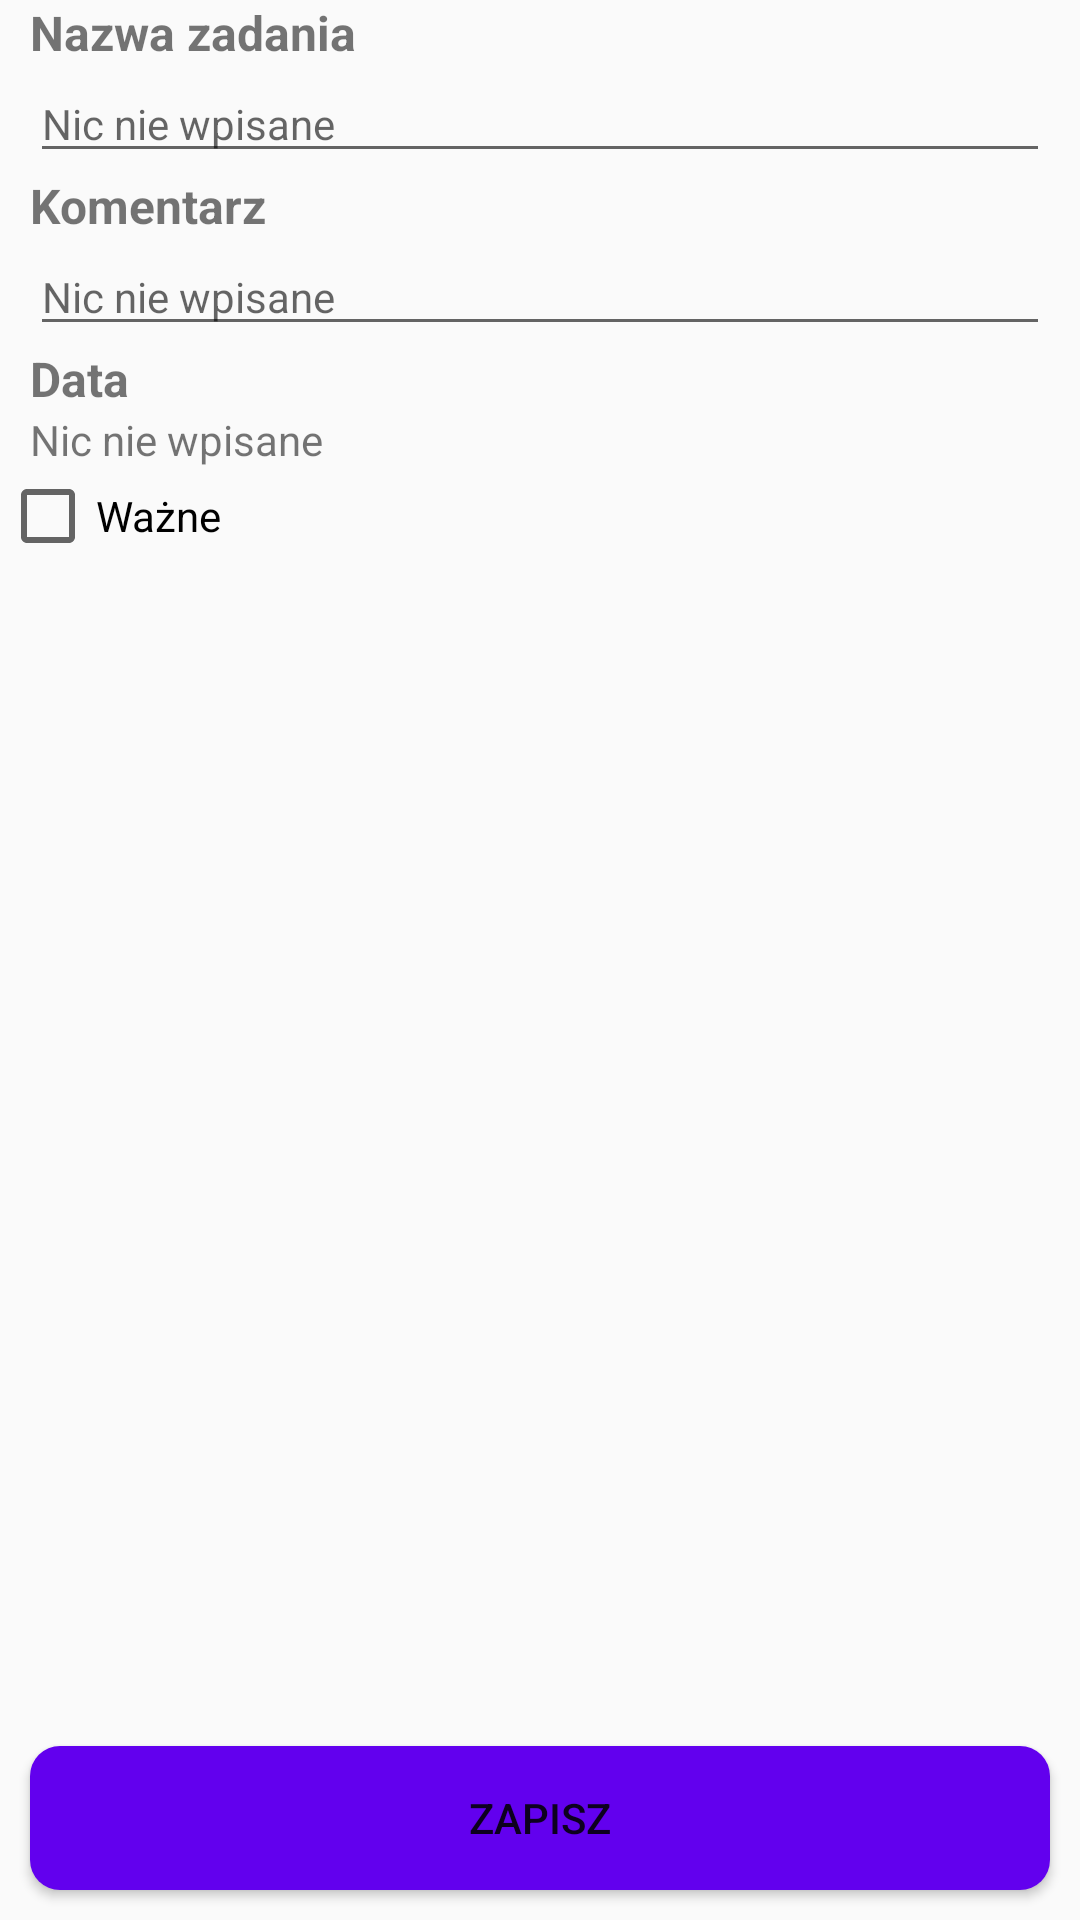

Here is an Android app screen rendered from its layout file. Give the layout XML and the strings, colors and styles it references.
<!-- AndroidManifest.xml: application theme AppTheme -->
<!-- res/layout/activity_task.xml -->
<?xml version="1.0" encoding="utf-8"?>
<RelativeLayout
        xmlns:android="http://schemas.android.com/apk/res/android"
        xmlns:tools="http://schemas.android.com/tools"
        xmlns:app="http://schemas.android.com/apk/res-auto"
        android:layout_width="match_parent"
        android:layout_height="match_parent"
        tools:context=".view.activity.TaskActivity">

    <ScrollView
            android:layout_width="match_parent"
            android:layout_height="match_parent"
            android:layout_above="@+id/task_save_btn">

        <LinearLayout
                android:layout_width="match_parent"
                android:layout_height="match_parent"
                android:orientation="vertical">

            <TextView
                    android:layout_width="wrap_content"
                    android:layout_height="wrap_content"
                    android:text="@string/task_name"
                    style="@style/TextViewTitle"
                    />

            <EditText
                    android:id="@+id/task_name_ed"
                    android:layout_width="match_parent"
                    android:layout_height="wrap_content"
                    android:hint="@string/empty_hint"
                    style="@style/TextView"
                    />

            <TextView
                    android:layout_width="wrap_content"
                    android:layout_height="wrap_content"
                    android:text="@string/task_comment"
                    style="@style/TextViewTitle"
                    />

            <EditText
                    android:id="@+id/task_comment_ed"
                    android:layout_width="match_parent"
                    android:layout_height="wrap_content"
                    style="@style/TextView"
                    android:hint="@string/empty_hint"
                    />

            <TextView
                    android:layout_width="wrap_content"
                    android:layout_height="wrap_content"
                    android:text="@string/task_date"
                    style="@style/TextViewTitle"
                    />

            <TextView
                    android:id="@+id/task_date_tv"
                    android:layout_width="wrap_content"
                    android:layout_height="wrap_content"
                    android:text="@string/empty_hint"
                    style="@style/TextView"
                    android:onClick="showDatePickerDialog"
                    />

            <CheckBox
                    android:id="@+id/task_important_cb"
                    android:layout_width="wrap_content"
                    android:layout_height="wrap_content"
                    android:text="@string/task_important"
                    />
        </LinearLayout>
    </ScrollView>

    <Button
            android:id="@+id/task_save_btn"
            android:layout_width="match_parent"
            android:layout_height="wrap_content"
            android:text="@string/task_save"
            android:layout_alignParentBottom="true"
            android:onClick="saveTask"
            android:background="@drawable/selector_rectangle_rounded_green"
            android:layout_margin="@dimen/margin_normal"
            />

</RelativeLayout>
<!-- resources referenced by this layout -->
<resources>
  <dimen name="margin_normal">10dp</dimen>
  <!-- drawable selector_rectangle_rounded_green (drawable) -->
  <?xml version="1.0" encoding="utf-8"?>
  <selector xmlns:android="http://schemas.android.com/apk/res/android">
      <item android:state_pressed="true" android:drawable="@color/colorPrimaryDark"/>
      <item android:drawable="@drawable/shape_rectangle_rounded_green"/>
  </selector>
  <string name="empty_hint">Nic nie wpisane</string>
  <string name="task_comment">Komentarz</string>
  <string name="task_date">Data</string>
  <string name="task_important">Ważne</string>
  <string name="task_name">Nazwa zadania</string>
  <string name="task_save">Zapisz</string>
  <style name="TextView">
          <item name="android:layout_width">match_parent</item>
          <item name="android:layout_height">wrap_content</item>
          <item name="android:textSize">@dimen/text_medium</item>
          <item name="android:layout_marginStart">@dimen/margin_normal</item>
          <item name="android:layout_marginEnd">@dimen/margin_normal</item>
      </style>
  <style name="TextViewTitle" parent="TextView">
          <item name="android:textSize">@dimen/text_bigger</item>
          <item name="android:textStyle">bold</item>
      </style>
  <style name="AppTheme" parent="Theme.AppCompat.Light.DarkActionBar">
          
          <item name="colorPrimary">@color/colorPrimary</item>
          <item name="colorPrimaryDark">@color/colorPrimaryDark</item>
          <item name="colorAccent">@color/colorAccent</item>
      </style>
  <!-- drawable shape_rectangle_rounded_green (drawable) -->
  <?xml version="1.0" encoding="utf-8"?>
  <shape
          xmlns:android="http://schemas.android.com/apk/res/android"
          android:shape="rectangle"
          >
  <solid android:color="@color/colorPrimary"/>
      <corners android:radius="@dimen/corner"/>
  </shape>
  <dimen name="text_medium">14sp</dimen>
  <dimen name="text_bigger">16sp</dimen>
  <dimen name="corner">10dp</dimen>
  <!-- not gathered from this repository: default colours our renderer supplied (Android Studio template values) -->
  <color name="colorPrimary">#FF6200EE</color>
  <color name="colorPrimaryDark">#FF3700B3</color>
  <color name="colorAccent">#FF03DAC5</color>
</resources>
